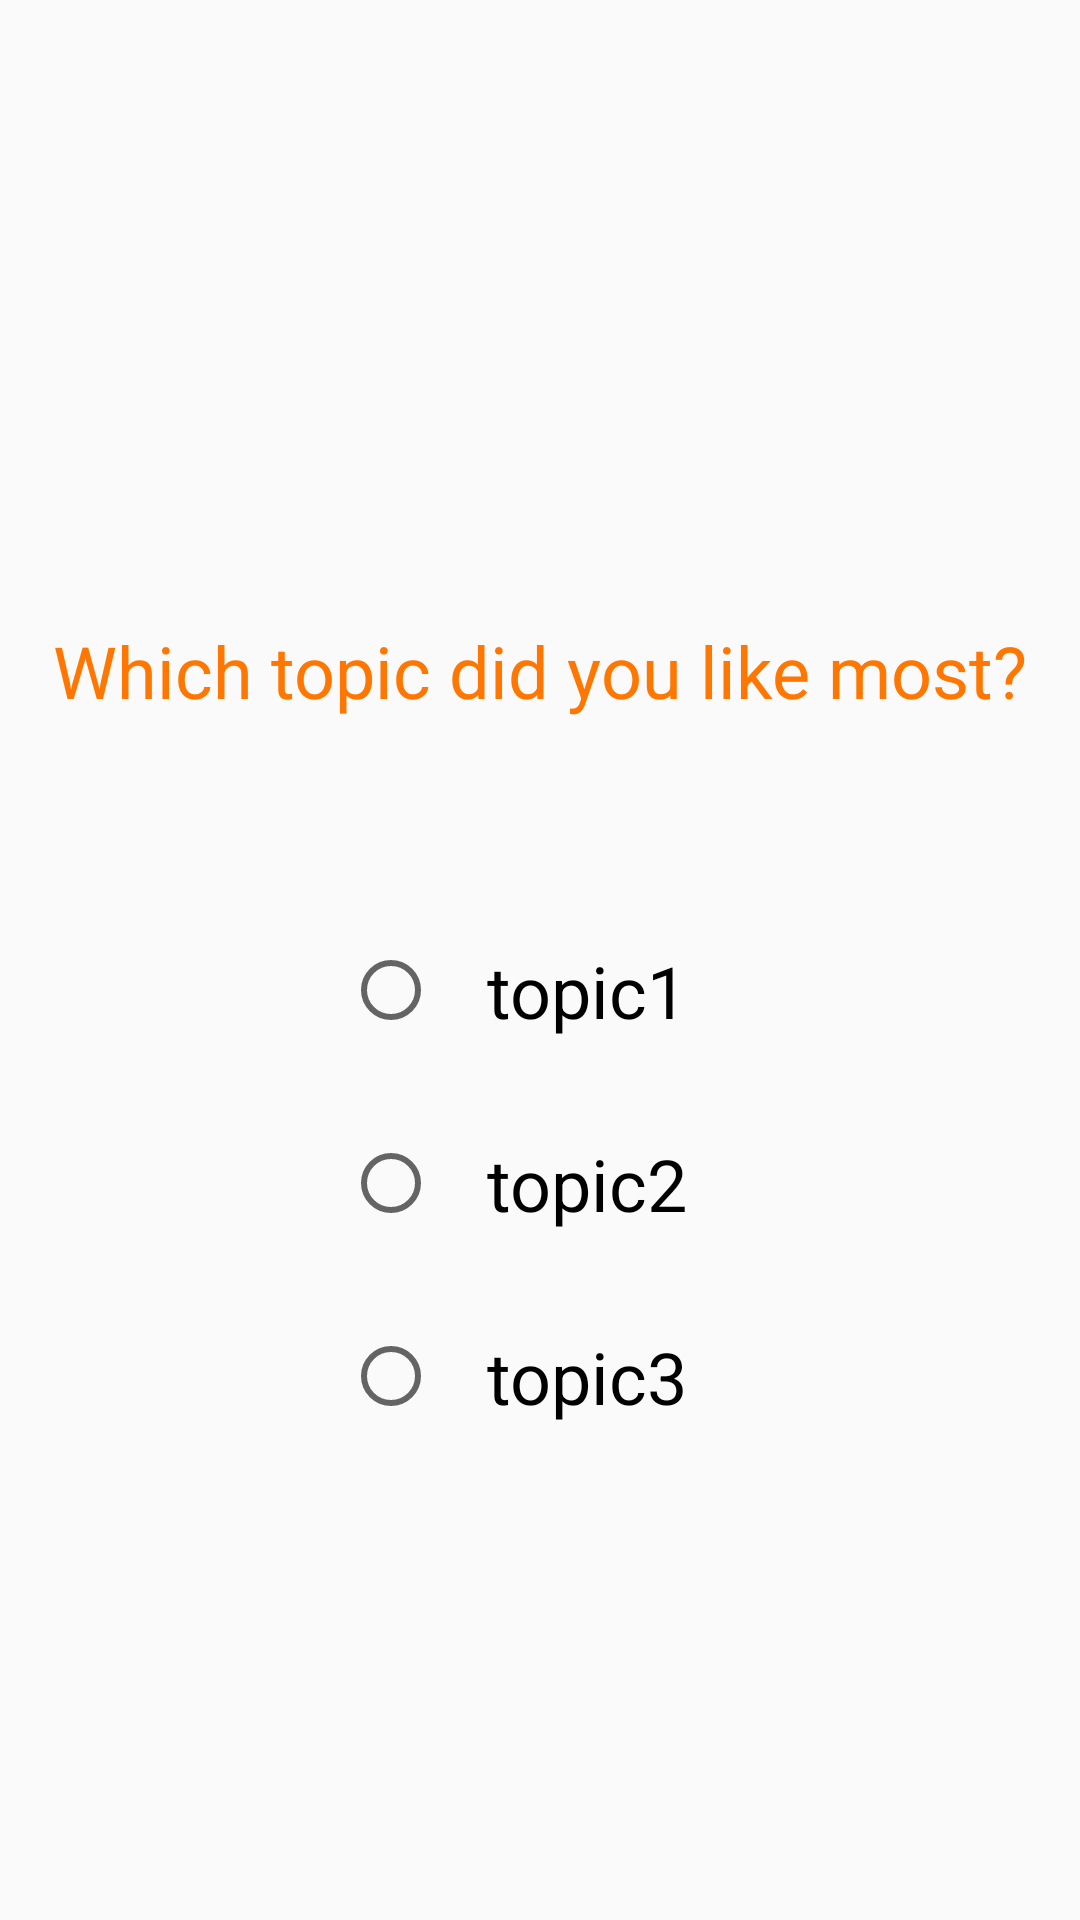

Write the Android layout XML for this screen, with the resource values it uses.
<!-- AndroidManifest.xml: application theme AppTheme -->
<!-- res/layout/survey_layout.xml -->
<?xml version="1.0" encoding="utf-8"?>
<LinearLayout xmlns:android="http://schemas.android.com/apk/res/android"
    android:layout_width="match_parent"
    android:layout_height="match_parent"
    android:orientation="vertical">

    <Space
        android:layout_width="match_parent"
        android:layout_height="0dp"
        android:layout_weight="1" />

    <TextView
        android:layout_width="match_parent"
        android:layout_height="0dp"
        android:layout_weight="1"
        android:gravity="center"
        android:padding="@dimen/standard_padding"
        android:text="Which topic did you like most?"
        android:textColor="@color/colorPrimaryDark"
        android:textSize="@dimen/intro_text_size" />

    <RadioGroup
        android:layout_width="wrap_content"
        android:layout_height="wrap_content"
        android:layout_gravity="center"
        android:orientation="vertical">

        <RadioButton
            android:id="@+id/radio_topic1"
            android:layout_width="wrap_content"
            android:layout_height="wrap_content"
            android:onClick="finalView1"
            android:padding="@dimen/radio_padding"
            android:text="topic1"
            android:textSize="@dimen/intro_text_size" />

        <RadioButton
            android:id="@+id/radio_topic2"
            android:layout_width="wrap_content"
            android:layout_height="wrap_content"
            android:onClick="finalView2"
            android:padding="@dimen/radio_padding"
            android:text="topic2"
            android:textSize="@dimen/intro_text_size" />

        <RadioButton
            android:id="@+id/radio_topic3"
            android:layout_width="wrap_content"
            android:layout_height="wrap_content"
            android:onClick="finalView3"
            android:padding="@dimen/radio_padding"
            android:text="topic3"
            android:textSize="@dimen/intro_text_size" />
    </RadioGroup>


    <Space
        android:layout_width="match_parent"
        android:layout_height="0dp"
        android:layout_weight="1" />

</LinearLayout>
<!-- resources referenced by this layout -->
<resources>
  <color name="colorPrimaryDark">#FF7700</color>
  <dimen name="intro_text_size">24sp</dimen>
  <dimen name="radio_padding">16dp</dimen>
  <dimen name="standard_padding">8dp</dimen>
  <style name="AppTheme" parent="Theme.AppCompat.Light.DarkActionBar">
          
          <item name="colorPrimary">#FF9800</item>
          <item name="colorPrimaryDark">#FF7700</item>
          <item name="colorButtonNormal">#FF9800</item>
          <item name="colorAccent">@color/colorAccent</item>
      </style>
  <color name="colorAccent">#FF4081</color>
</resources>
